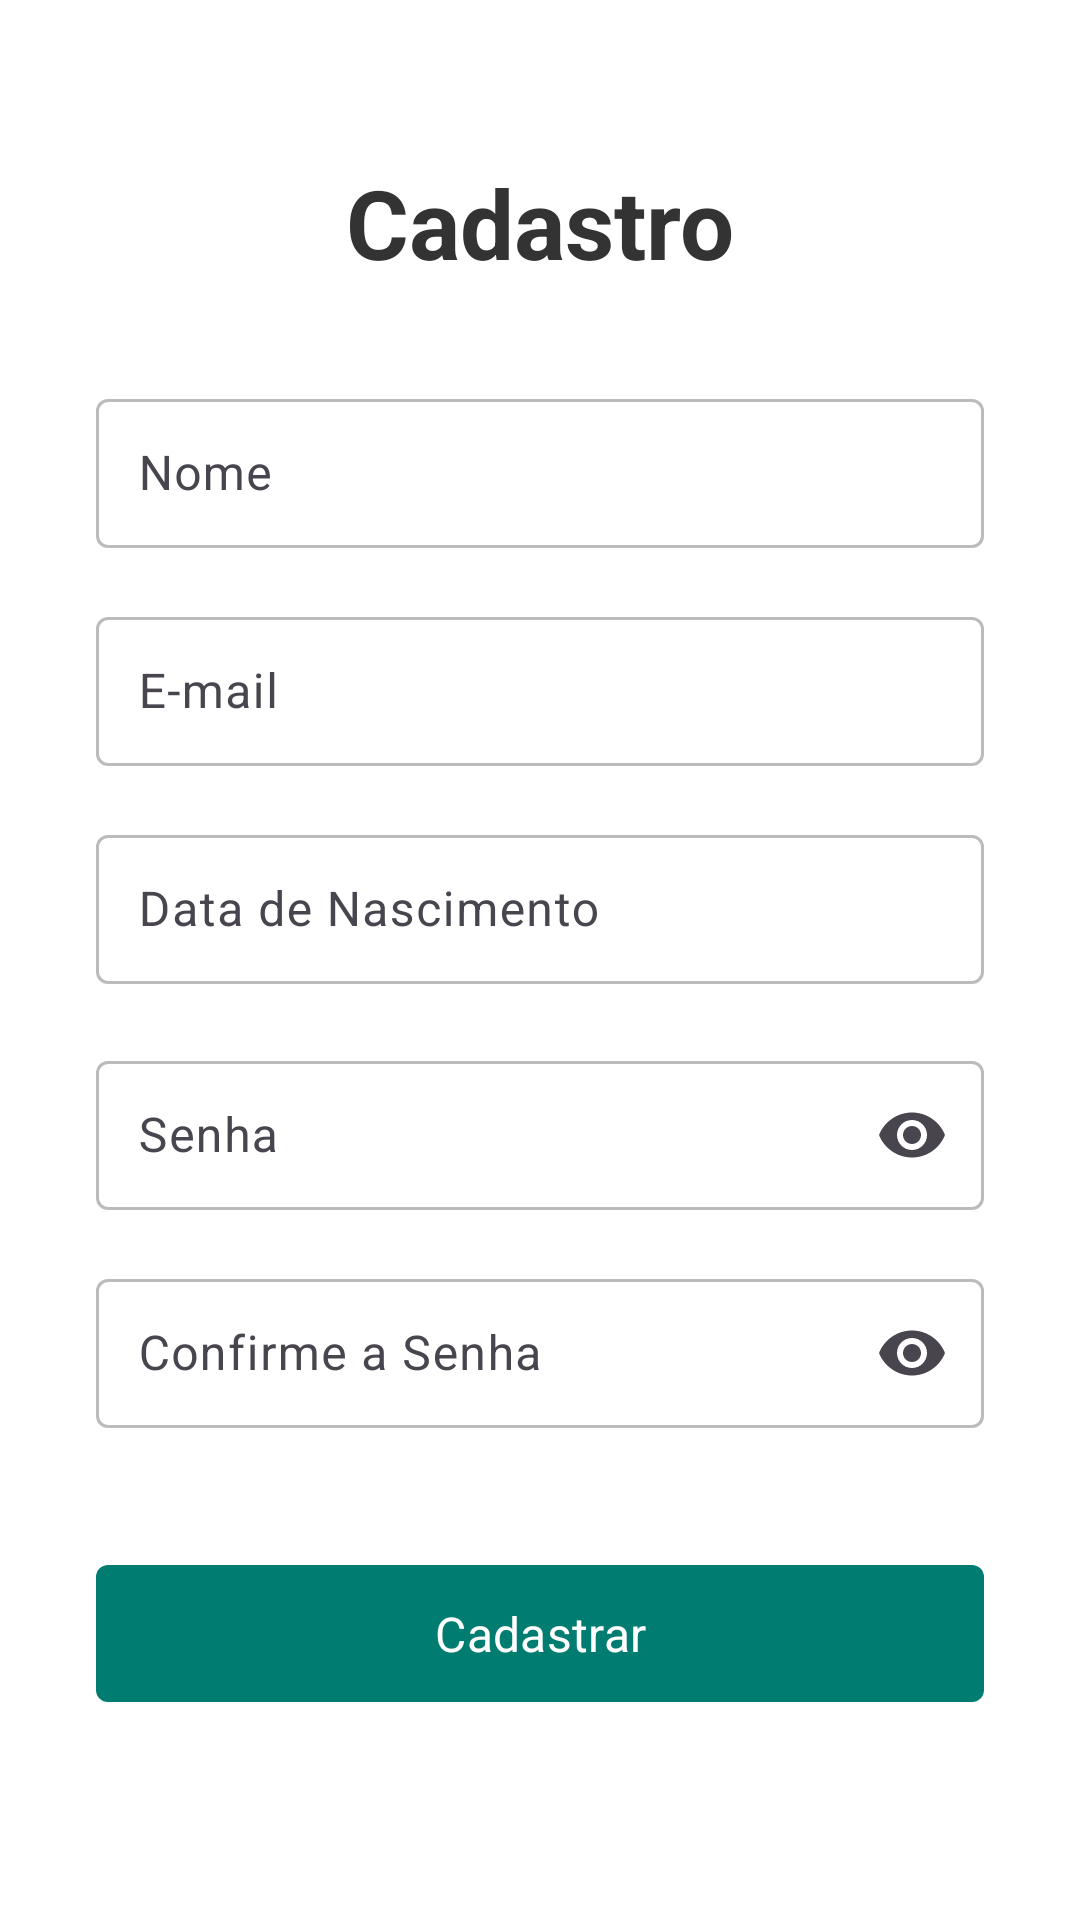

Reconstruct the res/layout file that produces this screen, plus the resources it refers to.
<!-- AndroidManifest.xml: application theme Base.Theme.AgendaOdonto -->
<!-- res/layout/activity_register.xml -->
<?xml version="1.0" encoding="utf-8"?>
<LinearLayout android:layout_width="match_parent"
    android:layout_height="match_parent"
    android:orientation="vertical"
    xmlns:android="http://schemas.android.com/apk/res/android">

    <LinearLayout xmlns:android="http://schemas.android.com/apk/res/android"
        xmlns:app="http://schemas.android.com/apk/res-auto"
        android:id="@+id/register"
        android:layout_width="match_parent"
        android:layout_height="match_parent"
        android:background="@color/white"
        android:gravity="center"
        android:orientation="vertical"
        android:padding="16dp">

        <TextView
            android:id="@+id/tv_label_register"
            android:layout_width="wrap_content"
            android:layout_height="wrap_content"
            android:layout_marginBottom="32dp"
            android:text="@string/label_register"
            android:textColor="@color/grey"
            android:textSize="32sp"
            android:textStyle="bold" />

        <com.google.android.material.textfield.TextInputLayout
            android:id="@+id/til_name"
            android:layout_width="match_parent"
            android:layout_height="wrap_content"
            android:layout_marginHorizontal="16dp"
            android:hint="@string/label_name"
            app:errorEnabled="true"
            app:errorContentDescription="@string/error_name">

            <com.google.android.material.textfield.TextInputEditText
                android:id="@+id/et_name"
                android:layout_width="match_parent"
                android:layout_height="wrap_content"
                android:layout_marginBottom="-3dp"
                android:padding="14dp"
                android:inputType="textPersonName" />
        </com.google.android.material.textfield.TextInputLayout>

        <com.google.android.material.textfield.TextInputLayout
            android:id="@+id/til_email"
            android:layout_width="match_parent"
            android:layout_height="wrap_content"
            android:layout_marginHorizontal="16dp"
            android:hint="@string/label_email"
            app:errorEnabled="true">

            <com.google.android.material.textfield.TextInputEditText
                android:id="@+id/et_email"
                android:layout_width="match_parent"
                android:layout_height="wrap_content"
                android:layout_marginBottom="-3dp"
                android:padding="14dp"
                android:inputType="textEmailAddress" />
        </com.google.android.material.textfield.TextInputLayout>

        <com.google.android.material.textfield.TextInputLayout
            android:id="@+id/til_dob"
            android:layout_width="match_parent"
            android:layout_height="wrap_content"
            android:layout_marginHorizontal="16dp"
            app:errorEnabled="true"
            app:endIconMode="custom"
            app:endIconDrawable="@drawable/ic_calendar_today_24px"
            android:hint="@string/label_dob">

            <com.google.android.material.textfield.TextInputEditText
                android:id="@+id/et_dob"
                android:layout_width="match_parent"
                android:layout_height="wrap_content"
                android:padding="14dp"
                android:inputType="none"
                android:cursorVisible="false"
                android:clickable="true" />
        </com.google.android.material.textfield.TextInputLayout>

        <com.google.android.material.textfield.TextInputLayout
            android:id="@+id/til_password"
            android:layout_width="match_parent"
            android:layout_height="wrap_content"
            android:layout_marginHorizontal="16dp"
            android:hint="@string/label_password"
            app:endIconMode="password_toggle"
            app:errorEnabled="true">

            <com.google.android.material.textfield.TextInputEditText
                android:id="@+id/et_password"
                android:layout_width="match_parent"
                android:layout_height="wrap_content"
                android:inputType="textPassword"
                android:padding="14dp"
                android:layout_marginBottom="-3dp" />
        </com.google.android.material.textfield.TextInputLayout>

        <com.google.android.material.textfield.TextInputLayout
            android:id="@+id/til_password_confirm"
            android:layout_width="match_parent"
            android:layout_height="wrap_content"
            android:layout_marginHorizontal="16dp"
            android:layout_marginBottom="24dp"
            app:endIconMode="password_toggle"
            app:errorEnabled="true"
            android:hint="Confirme a Senha">

            <com.google.android.material.textfield.TextInputEditText
                android:id="@+id/et_password_confirm"
                android:layout_width="match_parent"
                android:layout_height="wrap_content"
                android:layout_marginBottom="-3dp"
                android:padding="14dp"
                android:inputType="textPassword" />
        </com.google.android.material.textfield.TextInputLayout>

        <com.google.android.material.button.MaterialButton
            android:id="@+id/btn_register"
            style="@style/Widget.Material3.Button.ElevatedButton"
            app:shapeAppearance="?attr/shapeAppearanceSmallComponent"
            android:layout_width="match_parent"
            android:layout_height="wrap_content"
            android:layout_marginHorizontal="16dp"
            android:layout_marginBottom="16dp"
            android:padding="12dp"
            android:stateListAnimator="@android:anim/accelerate_decelerate_interpolator"
            android:text="@string/btn_register"
            android:textColor="#FFFFFF"
            android:textSize="16sp"
            app:backgroundTint="@color/primary" />
    </LinearLayout>

    <include layout="@layout/loading_overlay" />
</LinearLayout>
<!-- res/layout/loading_overlay.xml (included above) -->
<?xml version="1.0" encoding="utf-8"?>
<androidx.constraintlayout.widget.ConstraintLayout xmlns:android="http://schemas.android.com/apk/res/android"
    xmlns:app="http://schemas.android.com/apk/res-auto"
    android:id="@+id/loading_overlay"
    android:layout_width="match_parent"
    android:layout_height="match_parent"
    android:background="@color/white"
    android:gravity="center"
    android:visibility="gone">

    <com.google.android.material.progressindicator.CircularProgressIndicator
        android:id="@+id/loading_bar"
        android:layout_width="wrap_content"
        android:layout_height="wrap_content"
        android:indeterminate="true"
        app:layout_constraintBottom_toBottomOf="parent"
        app:layout_constraintEnd_toEndOf="parent"
        app:layout_constraintStart_toStartOf="parent"
        app:layout_constraintTop_toTopOf="parent"
        app:trackColor="@color/primary" />

    <TextView
        android:id="@+id/tv_loading"
        android:layout_width="wrap_content"
        android:layout_height="wrap_content"
        android:text="Entrando"
        android:textColor="@color/grey"
        android:textSize="18sp"
        app:layout_constraintEnd_toEndOf="parent"
        app:layout_constraintStart_toStartOf="parent"
        app:layout_constraintTop_toBottomOf="@+id/loading_bar" />
</androidx.constraintlayout.widget.ConstraintLayout>
<!-- resources referenced by this layout -->
<resources>
  <color name="grey">#333</color>
  <color name="primary">#007C70</color>
  <color name="white">#FFFFFFFF</color>
  <string name="btn_register">Cadastrar</string>
  <string name="error_name">Nome inválido. Por favor, insira outro.</string>
  <string name="label_dob">Data de Nascimento</string>
  <string name="label_email">E-mail</string>
  <string name="label_name">Nome</string>
  <string name="label_password">Senha</string>
  <string name="label_register">Cadastro</string>
  <style name="Base.Theme.AgendaOdonto" parent="Theme.Material3.Light.NoActionBar">
          <item name="android:windowBackground">@color/white</item>
          <item name="fontFamily">@font/mulish</item>
          <item name="android:statusBarColor">@android:color/background_dark</item>
          <item name="android:colorPrimary">@color/primary</item>
          <item name="android:colorSecondary">@color/secondary</item>
          <item name="android:textColor">@color/grey</item>
          <item name="android:textColorHint">@color/grey_lt</item>
          <item name="android:editTextColor">@color/grey</item>
          <item name="android:textAllCaps">false</item>
          <item name="colorOutline">@color/grey_lt</item>
          <item name="colorPrimary">@color/primary</item>
          <item name="boxStrokeErrorColor">@color/red</item>
  
          <item name="colorControlNormal">@color/primary</item>
  
          <item name="bottomNavigationStyle">@style/Widget.App.BottomNavigationView</item>
  
          <item name="colorSurfaceContainer">@color/white</item>
          <item name="colorSurfaceContainerLow">@color/white</item>
  
  
      </style>
  <color name="secondary">#006659</color>
  <color name="grey_lt">#BBBBBB</color>
  <color name="red">#FF0000</color>
  <style name="Widget.App.BottomNavigationView" parent="Widget.Material3.BottomNavigationView">
          <item name="materialThemeOverlay">@style/ThemeOverlay.App.BottomNavigationView</item>
      </style>
  <style name="ThemeOverlay.App.BottomNavigationView" parent="">
          <item name="colorSurface">@color/white</item>
          <item name="colorControlNormal">@color/grey</item>
          <item name="colorSurfaceContainer">@color/grey_ltr</item>
          <item name="colorOnSurfaceVariant">@color/grey</item>
          <item name="colorOnSecondaryContainer">@color/primary</item>
          <item name="colorSecondaryContainer">@color/secondaryContainer</item>
          <item name="colorOnSurface">@color/primary</item>
      </style>
  <color name="grey_ltr">#F0F0F0</color>
  <color name="secondaryContainer">#00FFFFFF</color>
</resources>
